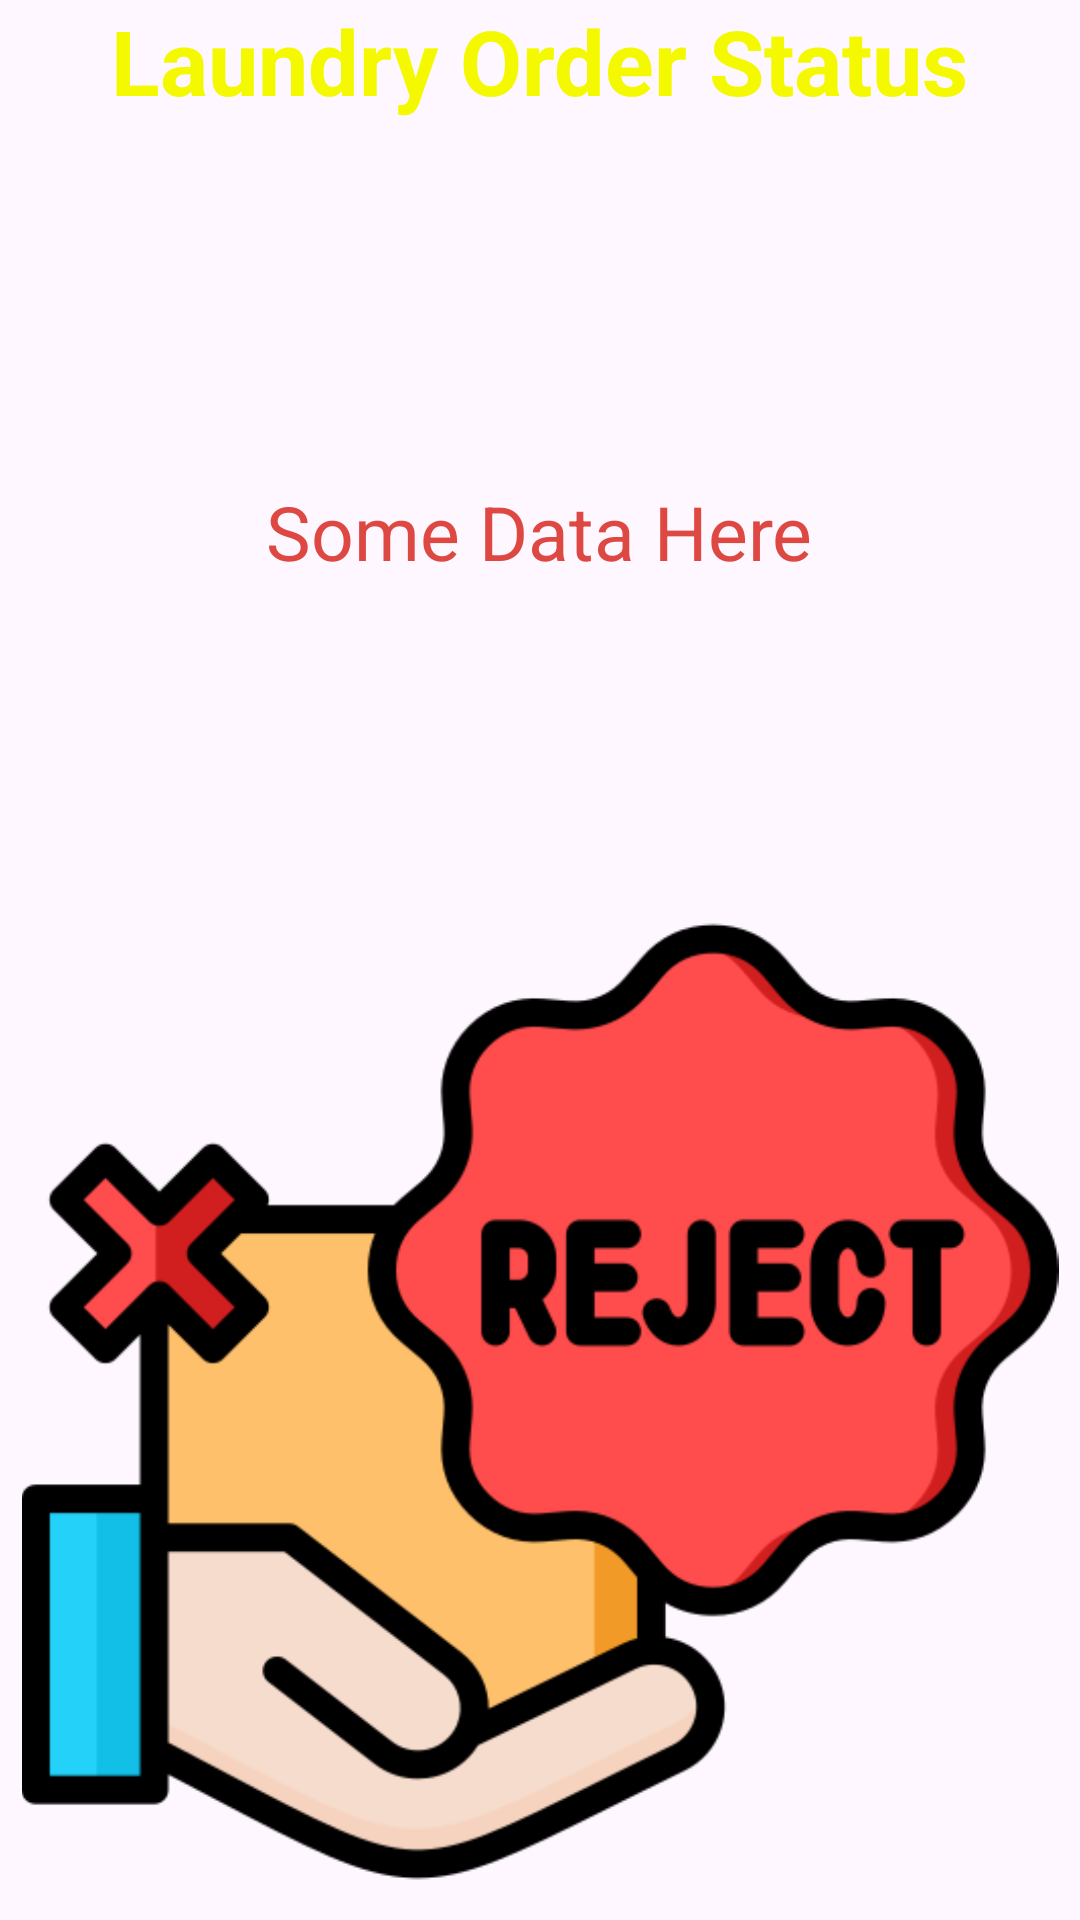

Layout XML and referenced resources for this Android screen:
<!-- AndroidManifest.xml: application theme Theme.UEEAPP -->
<!-- res/layout/activity_notification.xml -->
<?xml version="1.0" encoding="utf-8"?>
<LinearLayout
    xmlns:android="http://schemas.android.com/apk/res/android"
    xmlns:tools="http://schemas.android.com/tools"
    xmlns:app="http://schemas.android.com/apk/res-auto"
    android:layout_width="match_parent"
    android:layout_height="match_parent"
    android:orientation="vertical"
    android:gravity="center"
    tools:context=".NotificationActivity">
    
    <TextView
        android:id="@+id/notify"
        android:layout_width="wrap_content"
        android:layout_height="wrap_content"
        android:textSize="30sp"
        android:textStyle="bold"
        android:textColor="#F4F900"
        android:text="Laundry Order Status"/>
    
    <LinearLayout
        android:layout_width="wrap_content"
        android:layout_height="wrap_content"
        android:layout_marginBottom="300dp">
    <TextView
        android:id="@+id/textViewData"
        android:layout_width="wrap_content"
        android:layout_height="wrap_content"
        android:textSize="25sp"
        android:textColor="#de4843"
        android:layout_marginTop="120dp"
        android:text="Some Data Here"/>

    </LinearLayout>

    <ImageView
        android:id="@+id/imageView"
        android:layout_width="match_parent"
        android:layout_height="wrap_content"
        app:srcCompat="@drawable/reject"
        android:layout_marginTop="-200dp"/>


</LinearLayout>
<!-- resources referenced by this layout -->
<resources>
  <!-- drawable reject: png bitmap (drawable, 35989 bytes) -->
  <style name="Theme.UEEAPP" parent="Base.Theme.UEEAPP" />
  <style name="Base.Theme.UEEAPP" parent="Theme.Material3.DayNight.NoActionBar">
          
          
      </style>
</resources>
